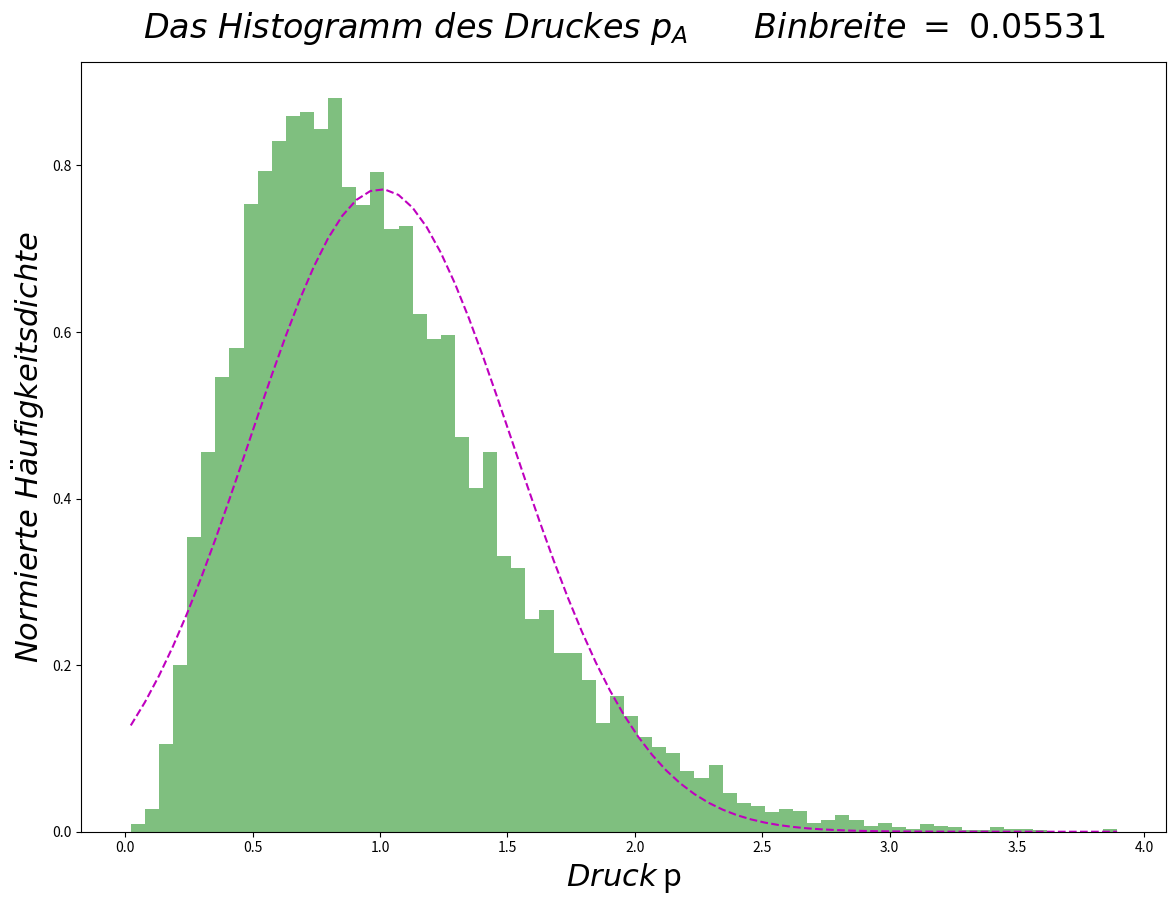

Python code for this plot:
"""Computational Physics Aufgabe 8.1,  Autor: Martin Roebke 19.06.16
Bestimmung mittlerer Druck in Zeitintervall dt, der auf Seitenflaeche A eines
Quaders von N Teilchen innerhalb ausgeuebt wird.

Darstellung von Ensemble mit R Realisierungen als normiertes Histogramm.

Erwartungswert und Standardabweichung werden abgeschaetzt,
in Konsole ausgegeben. In das Histogramm wird die korrespondierende
Gausskurve gezeichnet.

class IdealesGasEnsemble(object)
    Drucksimulation im idealen Gas.
    Speichert Teilchenzal N, Anzahl Realisierungen R, Zeit dt.
    Laesst weitere statistische Parameter in Realisierungen erstellen.
class Realisierung(object)
    Berechnet aus Teilchenzahl und Zeitintervall dt
    Stoesse mit rechter Wand 'n' und dazugehoerigen Druck.
class Histogramm(object)
    Erstellt und verwaltet ein plt Histogramm mit uebergebenen Daten
    Daten, Anzahl Balken und figsize wird im Konstruktor bereitgestellt.
    Stellt Methoden zeichnen, zeichnen_gauss.
"""

from __future__ import division, print_function # problemlose Division
import numpy as np                              # Arrays, Mathe etc
import matplotlib.pyplot as plt                 # Plotten
from functools import partial                   # Vorbelegung args.

def gausskurve(x, ew, stdabw):
    """Gibt die analytische Normalverteilung an den Punkten *x*;
    mittels `ew`, `stdabw` zurueck.
    Parameter:
        x: array-like reelle Zahlen, Stuetzstellen.
        ew : reelle Zahl, Erwartungswert der Verteilung.
        stdabw : reelle Zahl, Standardabweichung der Verteilung.
    Return: array-like np.exp(arg) / norm.
    """
    # Normalisierungsfaktor auf Eins:
    norm = stdabw * np.sqrt(2 * np.pi)
    arg = -0.5 * ((x - ew) / stdabw)**2
    return np.exp(arg) / norm


class IdealesGasEnsemble(object):
    """Drucksimulation im idealen Gas.
    Speichert Teilchenzahl N, Anzahl Realisierungen R, Zeit dt.
    Laesst weitere statistische Parameter berechnen und das Ergebnis
    in Histogramm darstellen.
    """
    def __init__(self, N, R, zeitintervall, berechne_zustaende=False):
        """Speichert die Parameter Anzahl Teilchen int(N), Anzahl
        Realisierungen int(R) und betrachtetes Zeitintervall dt.
        Es muessen mehrere Realisierungen entstehen fuer eine sinnvolle
        Statistik.
        berechne_zustaende = True : Rufe Methode self.zustaende_erstellen.
        """
        self.N = int(N)
        self.R = int(R)
        self.dt = float(zeitintervall)

        if N <= 0:
            err_text = "Anzahl N = {} muss positiv sein!".format(self.N)
            raise ValueError(err_text)
        if R <= 1:
            err_text = ("Anzahl R = {} muss zur Auswertung groesser als 1 "
                        "sein!").format(self.R)
            raise ValueError(err_text)

        print("N = {}; R = {}; dt = {}".format(self.N, self.R, self.dt))
        # Alle Zustaende erstellen
        if berechne_zustaende: self.zustaende_erstellen()

    def zustaende_erstellen(self):
        """Speichert statistisch berechnete Druecke in Array 'druck' Laenge R.
        Instanziierung jeweils einer Realisierung fuer jeden Druck.
        """
        self.druck = np.zeros(self.R)
        rea = Realisierung(self.N, self.dt)         # Realisierung erstellen
        for i in range(self.R):
            if i: rea.set_start()                   # Neue Startwerte
            # Druck berechnen
            rea.berechne_druck()
            # Den Druck pA abspeichern
            self.druck[i] = rea.pA


class Realisierung(object):
    """Berechnet aus Teilchenzahl N und Zeitintervall dt
    Stoesse mit rechter Wand 'n' und den dazugehoerigen Druck.
    """
    def __init__(self, N, dt):
        """Parameter: Anzahl Teilchen N, Zeitintervall dt.
        Erstellt statistisch verteilte self.x0, self.v0.
        """
        self.N = N
        self.dt = dt
        self.set_start()

    def set_start(self):
        """Berechne `self.x0` und `self.v0` aus Zufallszahlen.
        self.x0 = np.random.ranf(size=self.N)
        self.v0 = np.random.normal(size=self.N)
        """
        # Return random floats in the half-open interval [0.0, 1.0).
        self.x0 = np.random.ranf(size=self.N)       # Startorte
        # Draw random samples from a normal (Gaussian) distribution.
        self.v0 = np.random.normal(size=self.N)     # Startgeschwindigkeiten

    def berechne_druck(self):
        """Druck gegen rechte Wand im einheitenlosen Quader nach analytischer
        Formel:
        pA = 2/N/dt * Sum_1^N (Abs(vi) * ni)
        """
        self.stoesse = self.reflexionen()
        self.pA = 2/self.N/self.dt * np.dot(abs(self.v0), self.stoesse)

    def reflexionen(self, ort=None):
        """Funktion die fuer alle N Teilchen die Zahl der Reflexionen an
        rechter Wand in Abhaengigkeit der Parameter zurueckgibt.

        Parameter:
            ort, array-like:
            Entfaltete Position der Teilchen zu gewisser Zeit.

        if ort is None: ort = self.x0 + self.dt*self.v0
        Mit
            self.x0 : array_like
                Startposition der einzelnen  Teilchen
            self.v0 : array_like
                Geschwindigkeit der einzelnen Teilchen.
            self.dt : reelle Zahl
                Zeitintervall, innerhalb dessen Stoesse gezaehlt werden.
        Bsp: ort = [-3.2, -2.1, -1, -0.9, -0.5, 0.2, 1.1, 1.5, 2.9, 5.3]
               n = [   2.    1.  1.    0.    0.   0.   1.   1.   1.  3.]
        """
        if ort is None:
            # Teilchen nach Zeit t fortbewegt mit jeweiliger Geschwindigkeit v.
            ort = self.x0 + self.dt*self.v0
        # Abbildung auf vollstaendige Bahnen und positive Werte der Reflektionen
        n = abs(np.trunc(ort))
        # Aufrunden der Healfte -> Nur Stoesse mit rechter Wand zaehlen.
        n = np.ceil(n/2)
        return n


class Histogramm(object):
    """Erstellt und verwaltet ein plt Histogramm mit uebergebenen Daten.
    Daten, Anzahl Balken und Plotbereich werden im Konstruktor bereitgestellt.
    Stellt Methoden: self.zeichnen, self.zeichnen_gauss.

    self.zeichnen muss VOR anderen Plots gerufen werden,
    da es mit self.bins die Punkte der Abszissenachse festlegt!
    num_bins: Wert fuer Gesamtzahl an Balken.
        Zu grosse Werte verlieren Uebersichtlichkeit,
        Zu kleine Werte fuehren ggf. zu grossem Informationsverlust.
        Default : 70
    """
    def __init__(self, axis, daten, num_bins=70):
        """Erstellt Figure mit self.figsize, und einem Subplot.
        daten : array_like, Darzustellende Daten.
        Das Histogramm wird ueber das flattened Array berechnet.
        num_bins : Natuerliche Zahl, Anzahl der Balken im Histogramm
        figsize : Tupel (Breite, Hoehe) der gewuenschten Fenstergroesse
        """
        self.ax = axis                              # Zeichenachse
        self.yarr = daten                           # Array der Daten
        self.num_bins = num_bins                    # Anzahl Bins

    def zeichnen(self):
        """Zeichnet normiertes Histogramm der Daten auf eigene Achse.
        Schreibt Titel und Achsenlabel.
        Erzeugt: self.bins, self.title
        """
        # Das Histogramm der Daten
        werte, self.bins = self.ax.hist(self.yarr, self.num_bins,
                            density=True, facecolor = 'green', alpha = 0.5)[:2]
        bin_breite = self.bins[1] - self.bins[0]
        # Titel
        self.title = "$Das\ Histogramm\ des\ Druckes\ p_A\
        \qquad Binbreite\ =\ {0:.5f}$".format(bin_breite)
        # Beschriftung
        self.ax.set_title(self.title, fontsize=24, y=1.02)
        self.ax.set_xlabel("$Druck$"" p", fontsize=22)
        self.ax.set_ylabel(r"$Normierte\ H\"{a}ufigkeitsdichte$", fontsize=22)

    def zeichnen_gauss(self, gauss):                # 'Gaussglocke'
        """Plottet mitgegebene Funktion `gauss` auf eigene Achse.
        Parameter:
            gauss: function, einzig abhaengig von erstem! Parameter.
        """
        try:
            self.ax.plot(self.bins, gauss(self.bins), 'm--', lw=1.5)
        except AttributeError:
            print("Zuvor wird Zeichenmethode self.zeichnen() benoetigt!")
            raise

    def show(self):
        """Zeige alle erstellten Figuren. Warte auf Benutzerinteraktion."""
        plt.show()


def main():
    """Mainfunktion Druckmessung Ideales Gas.
    Eingabe der Parameter und Starten gewuenschter Realisierungen.
    """
    benutzerfuehrung = ("Computational Physics Aufgabe 8.1,  "
    "Autor: Martin Roebke 19.06.16\n"
    "Bestimmung des mittleren Druckes in Zeitintervall dt, \n"
    "der auf Seitenflaeche A eines Quaders von N Teilchen ausgeuebt wird.\n"
    "Darstellung von Ensemble mit R Realisierungen als normiertes Histogramm.\n"
    "Erwartungswert und Standardabweichung des Ensembles werden berechnet,\n"
    "in Konsole ausgegeben. In das Histogramm wird die korrespondierende \n"
    "Gausskurve gezeichnet." "\n")

    print(benutzerfuehrung)

    # Anzahl Teilchen
    N = 8
    # Anzahl der Realisierungen mit je N Teilchen
    R = 10**4
    # Zeitschritt
    dt = 4
    # Erstellt Figure mit self.figsize, und einem Subplot.
    fig, ax = plt.subplots(figsize=(14, 10))
    # Ensemble Instanziieren und Druck-Array berechnen.
    ensemble1 = IdealesGasEnsemble(N, R, dt, berechne_zustaende=True)
    p_arr = ensemble1.druck

    # Statistik und Histogramm-Plot erstellen.
    # Da abgeschaetzter Mittelwert: 1/(N-1) als Faktor in Standardabweichung
    # mittels ddof=1.
    erwartungswert = np.mean(p_arr)
    std_abweichung = np.std(p_arr, dtype=np.float64, ddof=1)
    # Gausskurve und Zeichnung des Histogramms erstellen.
    gauss = partial(gausskurve, ew=erwartungswert, stdabw=std_abweichung)
    # Erstellen und Modifizieren eines Histogramm
    histogramm = Histogramm(ax, p_arr)
    histogramm.zeichnen()
    histogramm.zeichnen_gauss(gauss)
    # Konsolenausgabe der verwendeten Plot-Parameter
    print("Erwartungswert = " , erwartungswert)
    print("Standardabweichung = " , std_abweichung)
    print("Anzahl Bins: ", histogramm.num_bins)

    histogramm.show()                               # Benutzerinteraktion

#-------------Main Programm----------------
if __name__ == "__main__":
    main()                                          # Rufe Mainroutine

"""Kommentar:
Einfluss delta t: Bei ganz kleinen Werten -> Alle Null Reflexionen.
(a) Welche Form, EW und STABW der Verteilung erhalten Sie fuer N=60?

N=80:
Das Maximum liegt bei etwas kleineren Werten als der Erwartungswert
der Druckverteilung. Steilerer Anstieg am linken Rand als die Gausskurve,
hingegen flacherer Abfall an rechtem Rand.
ErwW : weicht in vierter Kommastelle von 1.0 ab.
STABW: Rund 0.15 bis 0.17
      (bei N=6000: 0.018)

Vergleich: N=8
Das Maximum liegt stark zu kleineren Druck-Werten verschoben (bei 0.7-0.8).
Deutlich steiler Anstieg an rechter Flanke und langsamere Abnahme
bei grossen Druckwerten im Vergleich zu N=80 und
dem prinzipiellen Verlauf der Gauss-Kurve.
ErwW : weicht meist in dritter Kommastelle von 1.0 ab. - ungenauer
STABW: Rund 0.5  - deutliche Schwankungen.
-> geringere Schwankungen bei groesserer Teilchenzahl N erwartet.

(b) Welche Form, EW und STABW d.V. erwarten Sie fuer N=6*10**23?
Diese grosse Teilchenanzahl (des Mols) wuerde die Vorhersagen fuer
makroskopische Systeme sehr genau erfuellen, da jede Realisierung deutlich
aehnlichere Druckwerte im Vergleich aller Realisierungen erzeugen wird.
Statistische Abweichungen verringern sich hier mit Groesse der
'Stichprobe' Teilchenanzahl.
Die erwartete Form konvergiert gegen eine sehr schmale Gausskurve,
die aus Entfernung einem schmalen Balken um p=1 gleicht.
-> Nach Gesetz der grossen Zahlen gegen Gauss.
Es geht der Erwartungswert des einheitslosen Drucks
gegen Eins, die Standardabweichung gegen Null.
"""
